pico-8 play session: mixed d-pad (fixed 12-tick cycle)

[t = 1 s] mixed d-pad (1.2s cycle ×~1): → ← ↑ ↓ + 🅾/❎ taps, ~1s
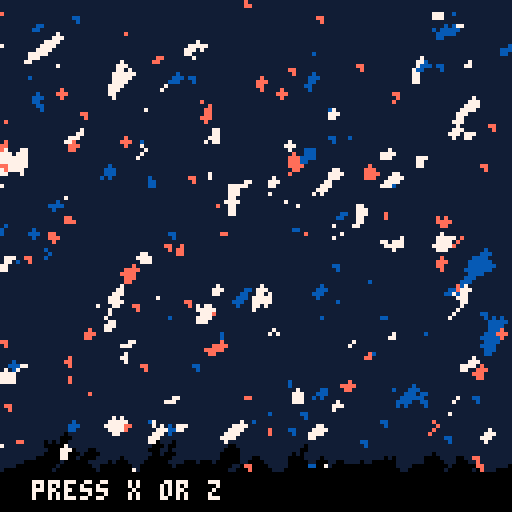
[t = 2 s] mixed d-pad (1.2s cycle ×~1): → ← ↑ ↓ + 🅾/❎ taps, ~2s
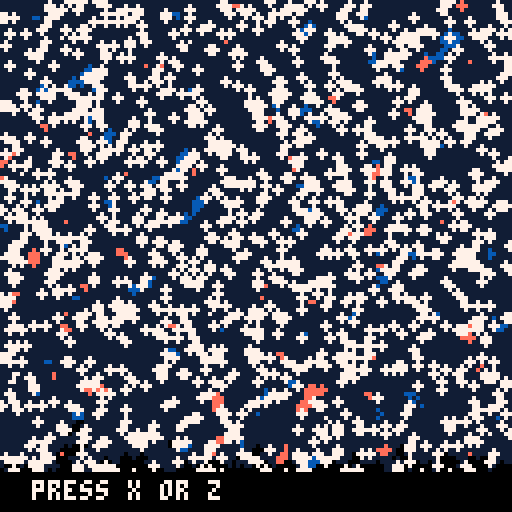
[t = 4 s] mixed d-pad (1.2s cycle ×~3): → ← ↑ ↓ + 🅾/❎ taps, ~4s
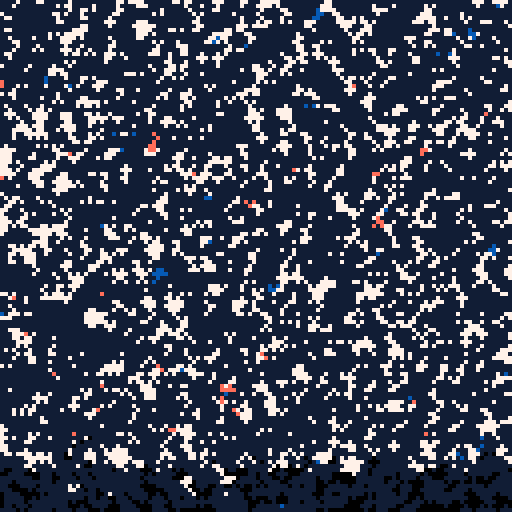
[t = 6 s] mixed d-pad (1.2s cycle ×~5): → ← ↑ ↓ + 🅾/❎ taps, ~6s
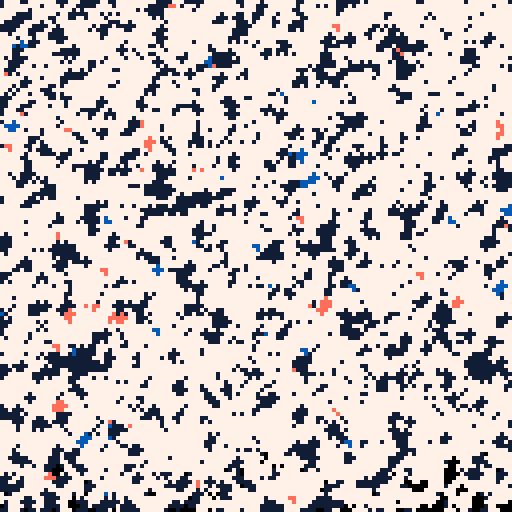
[t = 8 s] mixed d-pad (1.2s cycle ×~6): → ← ↑ ↓ + 🅾/❎ taps, ~8s
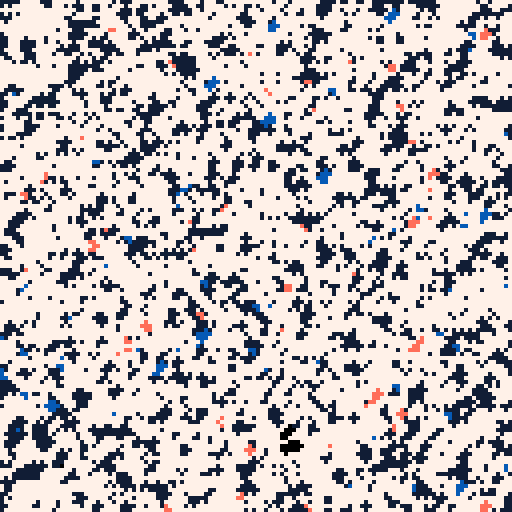

pico-8 cartridge
version 29
__lua__

pal(7,7,1)
pal(1,1+128,1)
pal(8,12+128,1)
pal(9,14+128,1)

--drawing function
function dr(x,y,p)
	circfill(x,y,1,p)
end

--init screen space
rectfill(0,0,128,128,1)
for i=1,4000 do
	--navy & white
	circfill(rnd(128),rnd(128),1,rnd(1)<0.5 and 1 or 7)
end
for i=1,1000 do
	--full palette
	circfill(rnd(128),rnd(128),1,rnd(2)+8)
end

tf=0
t=0
dt=1/60

::OKAY::
t+=dt
tf+=1

local b4,b5 = btn(4),btn(5)

for i=1,1300 do
	local x,y = rnd(128), rnd(128)

	if b4 then
		circfill(x,y,1,1)
	elseif b5 then
		circfill(x,y,1,7)
	else
		--edges may create navy/white
		if (x\1<=1 or y\1>=126) and rnd(1)<0.01 then
			pset(x,y,rnd(1)<0.5 and 1 or 7)
		end

		--if nearby pixels are same,
		--maybe change color.
		--will break down large areas
		local p=pget(x,y)
		if pget(x+1,y)==p
					and pget(x,y-1)==p
					and rnd(1)<0.03 then
			circfill(x,y,1,rnd(2) + 8)
		end

		--propel the color.
		if rnd(1)<0.75 then
			circfill(x+1,y-1,1,p)
		else
			circfill(x,y,1,p)
		end
	end
end

if t<1 then
	rectfill(0,118,127,127,0)
	print("press x or z",8,120,7)
end

flip() goto OKAY
